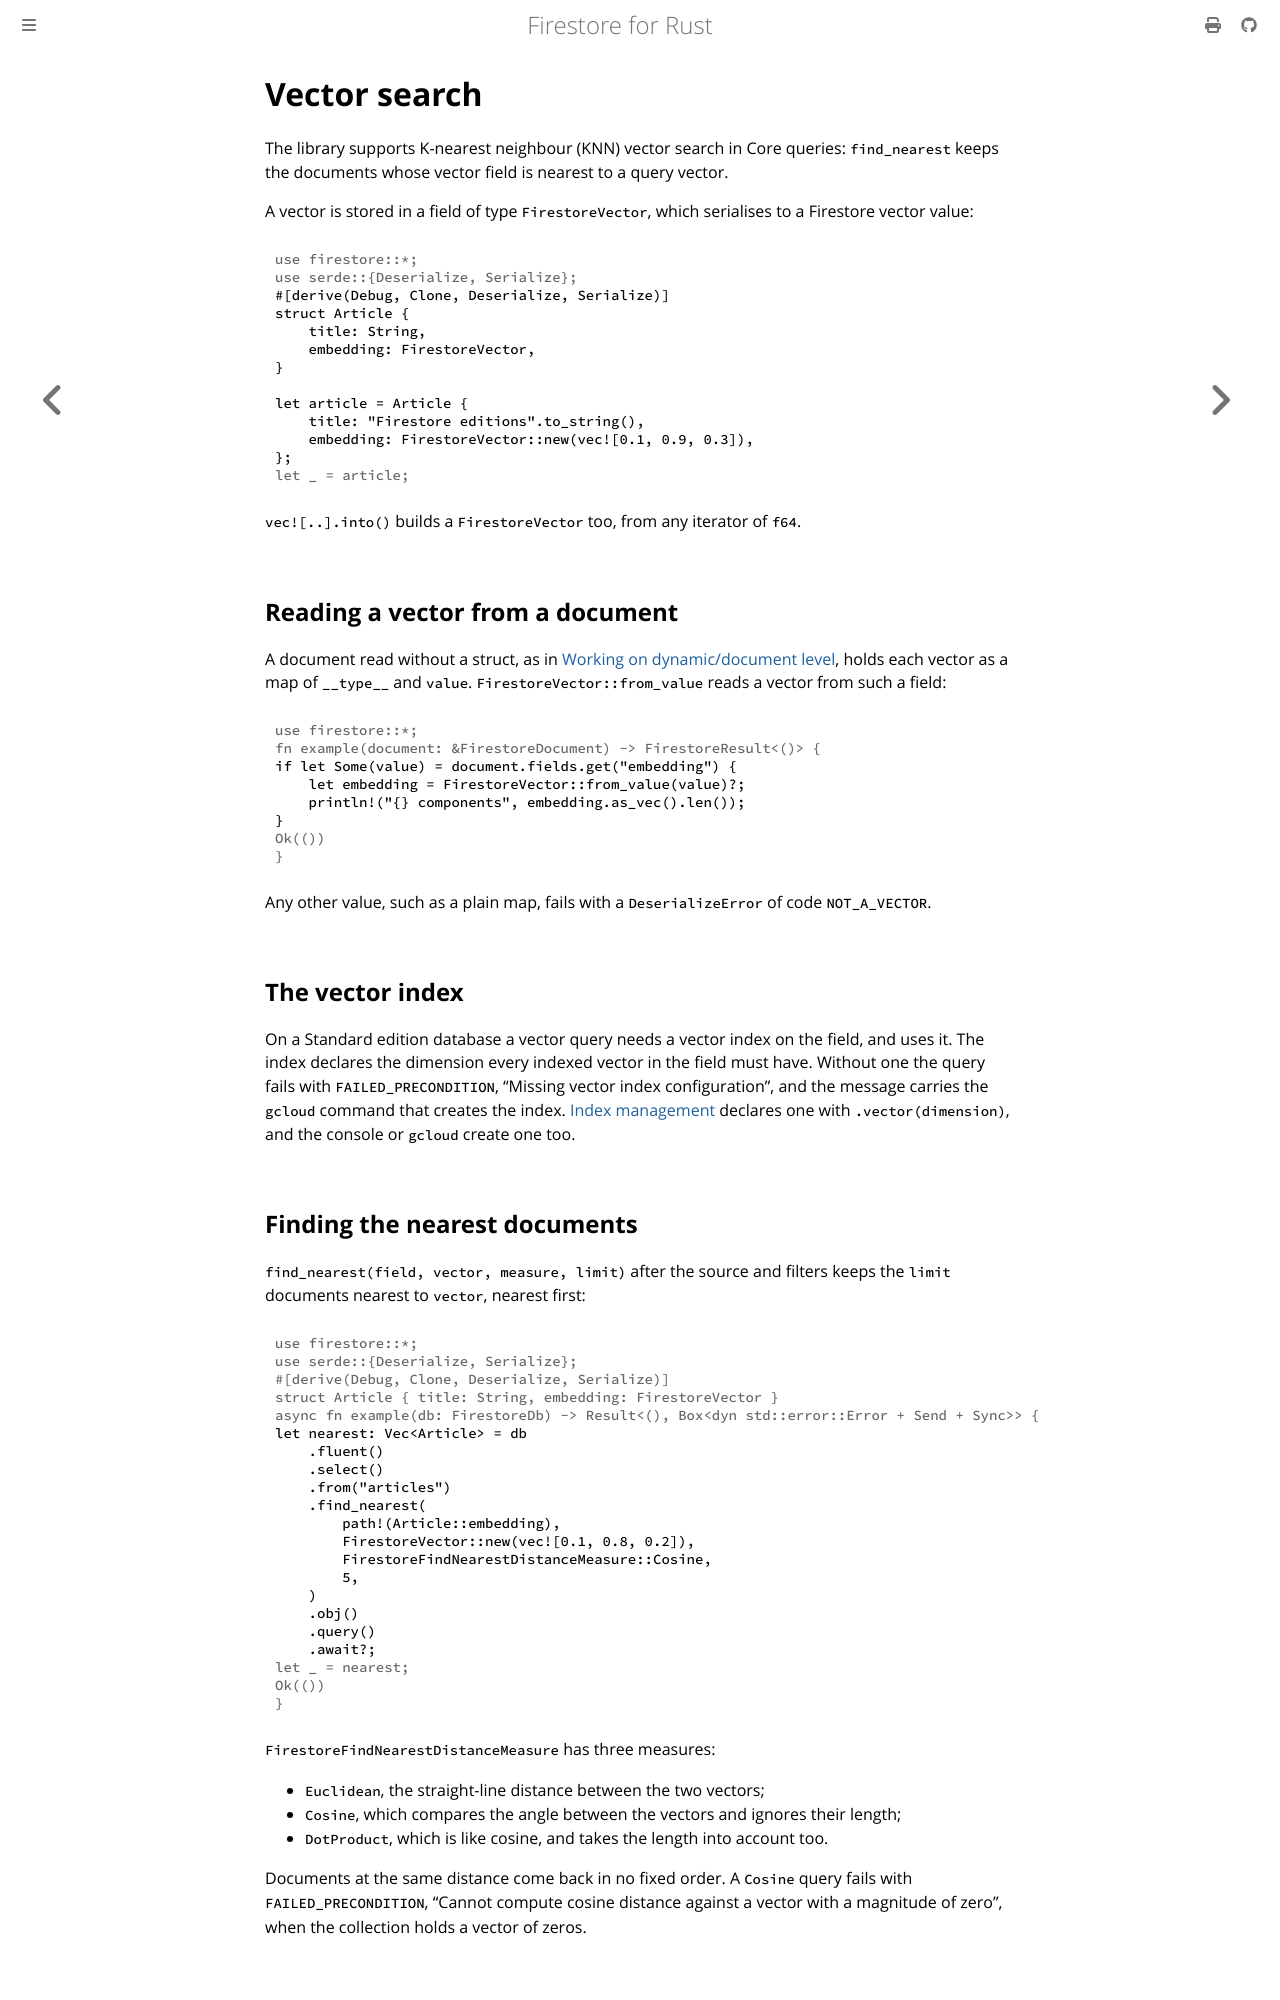

repository: abdolence/firestore-rs · page: vector-search.html · generator: mdbook

# Vector search

The library supports K-nearest neighbour (KNN) vector search in Core queries: `find_nearest` keeps
the documents whose vector field is nearest to a query vector.

A vector is stored in a field of type `FirestoreVector`, which serialises to a Firestore vector
value:

```rust
# use firestore::*;
# use serde::{Deserialize, Serialize};
#[derive(Debug, Clone, Deserialize, Serialize)]
struct Article {
    title: String,
    embedding: FirestoreVector,
}

let article = Article {
    title: "Firestore editions".to_string(),
    embedding: FirestoreVector::new(vec![0.1, 0.9, 0.3]),
};
# let _ = article;
```

`vec![..].into()` builds a `FirestoreVector` too, from any iterator of `f64`.

## Reading a vector from a document

A document read without a struct, as in
[Working on dynamic/document level](./dynamic-documents.md), holds each vector as a map of
`__type__` and `value`. `FirestoreVector::from_value` reads a vector from such a field:

```rust
# use firestore::*;
# fn example(document: &FirestoreDocument) -> FirestoreResult<()> {
if let Some(value) = document.fields.get("embedding") {
    let embedding = FirestoreVector::from_value(value)?;
    println!("{} components", embedding.as_vec().len());
}
# Ok(())
# }
```

Any other value, such as a plain map, fails with a `DeserializeError` of code `NOT_A_VECTOR`.

## The vector index

On a Standard edition database a vector query needs a vector index on the field, and uses it. The
index declares the dimension every indexed vector in the field must have. Without one the query
fails with `FAILED_PRECONDITION`, "Missing vector index configuration", and the message carries the
`gcloud` command that creates the index.
[Index management](./index-management/composite.md#vector-indexes) declares one with
`.vector(dimension)`, and the console or `gcloud` create one too.

## Finding the nearest documents

`find_nearest(field, vector, measure, limit)` after the source and filters keeps the `limit`
documents nearest to `vector`, nearest first:

```rust,no_run
# use firestore::*;
# use serde::{Deserialize, Serialize};
# #[derive(Debug, Clone, Deserialize, Serialize)]
# struct Article { title: String, embedding: FirestoreVector }
# async fn example(db: FirestoreDb) -> Result<(), Box<dyn std::error::Error + Send + Sync>> {
let nearest: Vec<Article> = db
    .fluent()
    .select()
    .from("articles")
    .find_nearest(
        path!(Article::embedding),
        FirestoreVector::new(vec![0.1, 0.8, 0.2]),
        FirestoreFindNearestDistanceMeasure::Cosine,
        5,
    )
    .obj()
    .query()
    .await?;
# let _ = nearest;
# Ok(())
# }
```

`FirestoreFindNearestDistanceMeasure` has three measures:

- `Euclidean`, the straight-line distance between the two vectors;
- `Cosine`, which compares the angle between the vectors and ignores their length;
- `DotProduct`, which is like cosine, and takes the length into account too.

Documents at the same distance come back in no fixed order. A `Cosine` query fails with
`FAILED_PRECONDITION`, "Cannot compute cosine distance against a vector with a magnitude of zero",
when the collection holds a vector of zeros.
